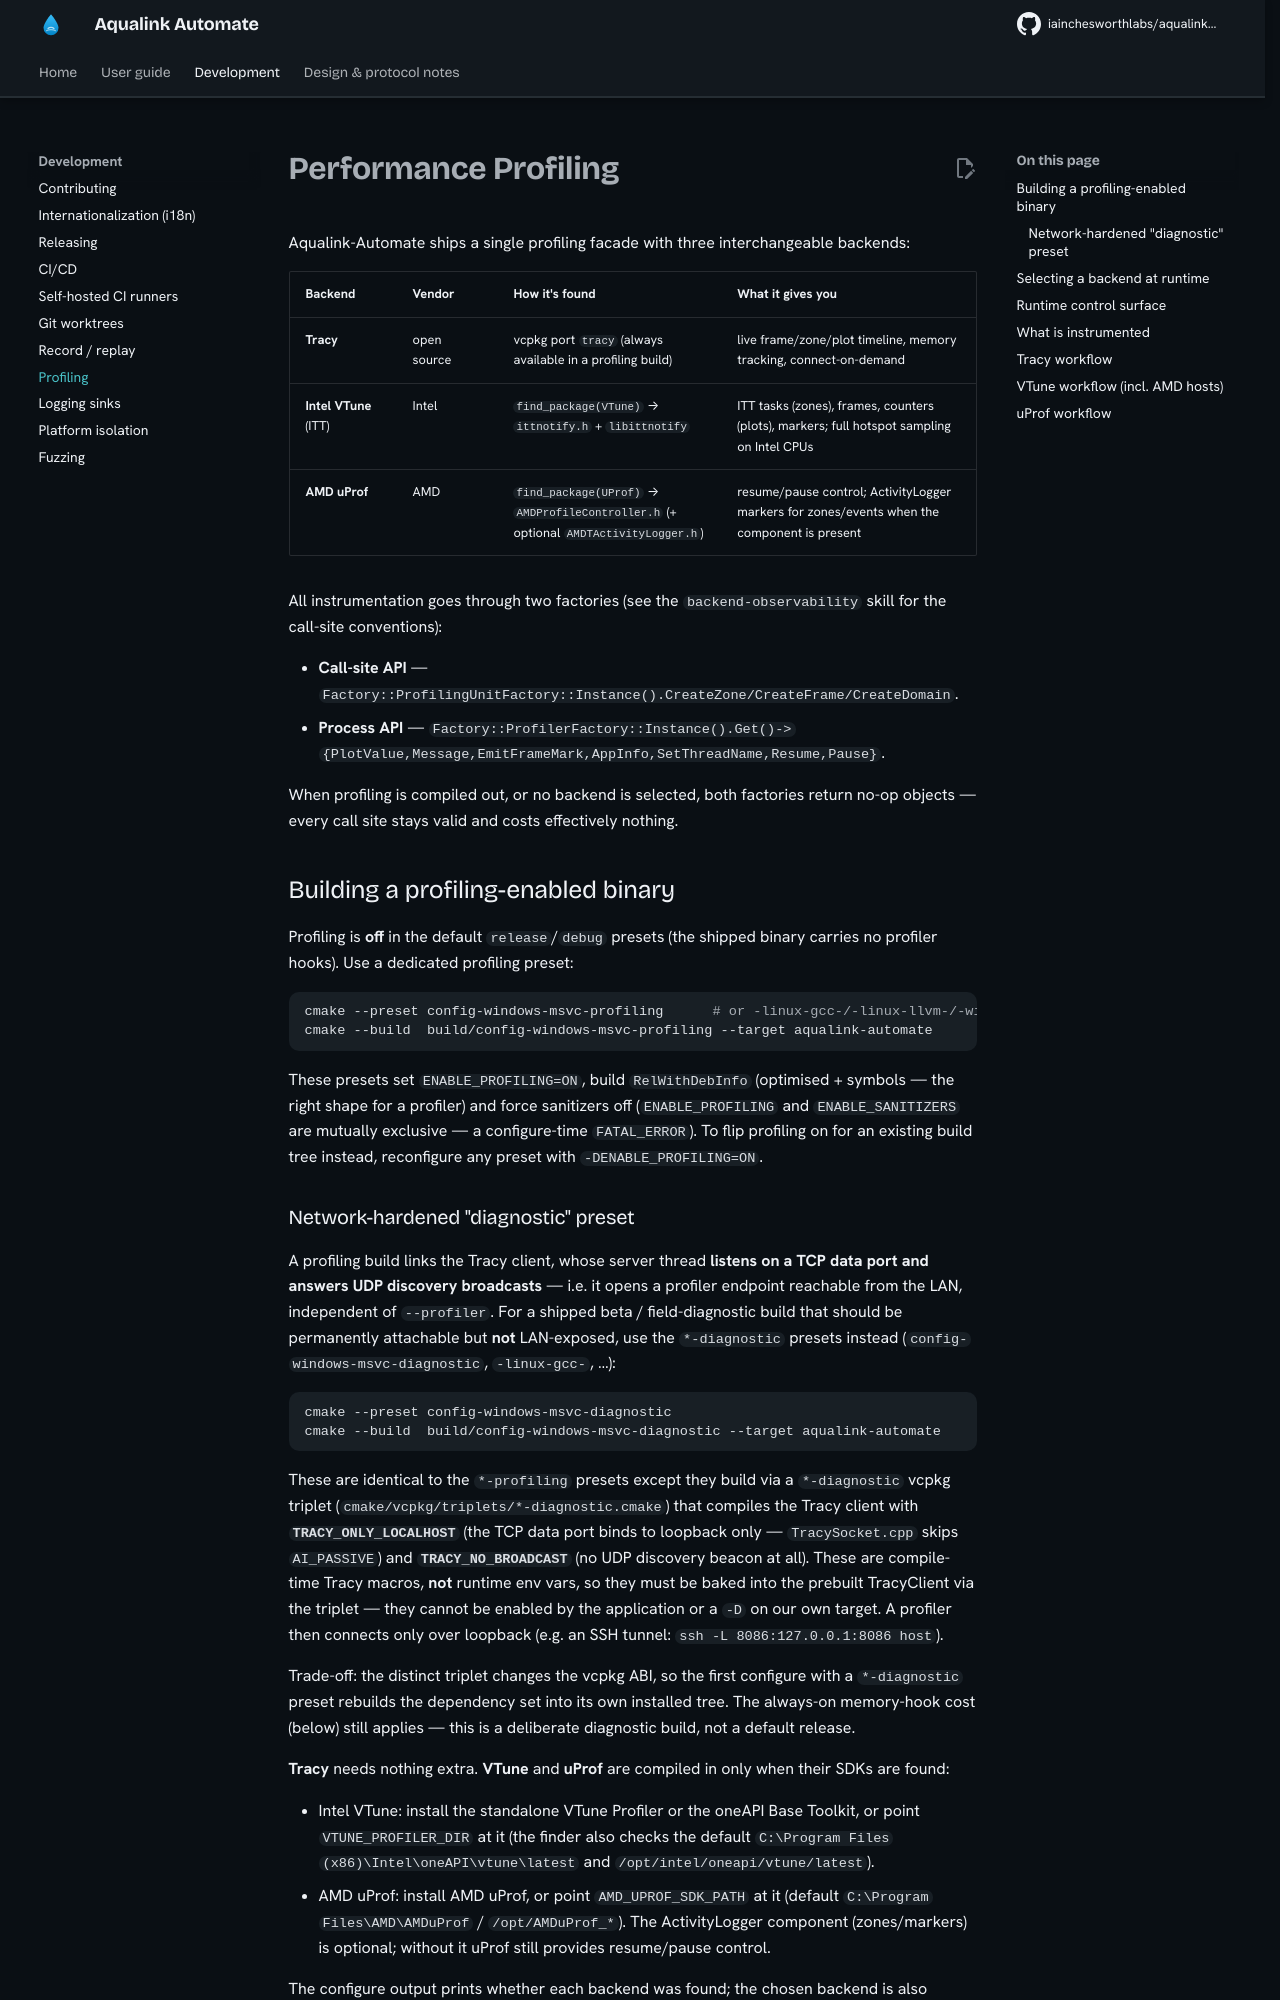

repository: iainchesworthlabs/aqualink-automate · page: profiling/index.html · generator: mkdocs

# Performance Profiling

Aqualink-Automate ships a single profiling facade with three interchangeable
backends:

| Backend | Vendor | How it's found | What it gives you |
|---------|--------|----------------|-------------------|
| **Tracy** | open source | vcpkg port `tracy` (always available in a profiling build) | live frame/zone/plot timeline, memory tracking, connect-on-demand |
| **Intel VTune** (ITT) | Intel | `find_package(VTune)` → `ittnotify.h` + `libittnotify` | ITT tasks (zones), frames, counters (plots), markers; full hotspot sampling on Intel CPUs |
| **AMD uProf** | AMD | `find_package(UProf)` → `AMDProfileController.h` (+ optional `AMDTActivityLogger.h`) | resume/pause control; ActivityLogger markers for zones/events when the component is present |

All instrumentation goes through two factories (see the `backend-observability`
skill for the call-site conventions):

- **Call-site API** — `Factory::ProfilingUnitFactory::Instance().CreateZone/CreateFrame/CreateDomain`.
- **Process API** — `Factory::ProfilerFactory::Instance().Get()->{PlotValue,Message,EmitFrameMark,AppInfo,SetThreadName,Resume,Pause}`.

When profiling is compiled out, or no backend is selected, both factories return
no-op objects — every call site stays valid and costs effectively nothing.

## Building a profiling-enabled binary

Profiling is **off** in the default `release`/`debug` presets (the shipped
binary carries no profiler hooks). Use a dedicated profiling preset:

```sh
cmake --preset config-windows-msvc-profiling      # or -linux-gcc-/-linux-llvm-/-windows-llvm-/-macos-llvm-
cmake --build  build/config-windows-msvc-profiling --target aqualink-automate
```

These presets set `ENABLE_PROFILING=ON`, build `RelWithDebInfo` (optimised +
symbols — the right shape for a profiler) and force sanitizers off
(`ENABLE_PROFILING` and `ENABLE_SANITIZERS` are mutually exclusive — a
configure-time `FATAL_ERROR`). To flip profiling on for an existing build tree
instead, reconfigure any preset with `-DENABLE_PROFILING=ON`.
